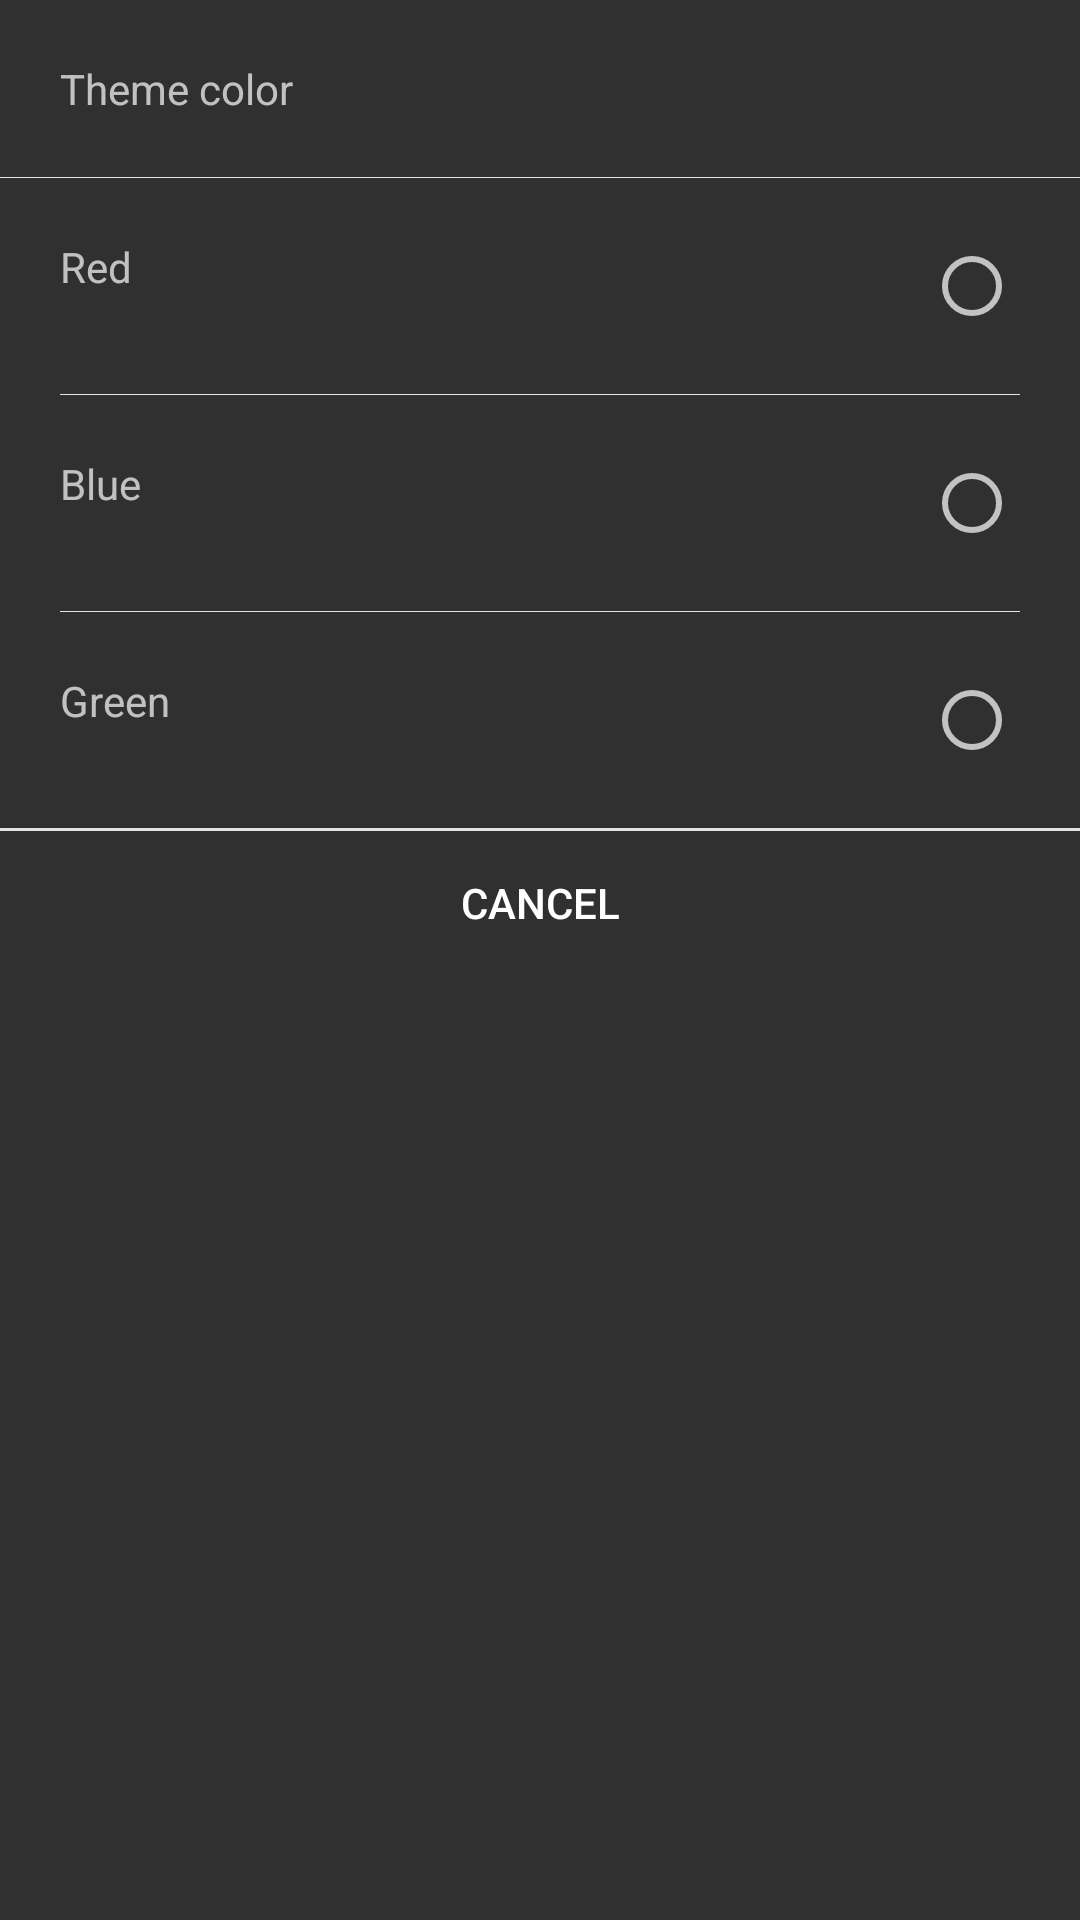

This screen was rendered from an Android layout file. Write that file and the resources it references.
<!-- AndroidManifest.xml: application theme Theme.AppCompat.NoActionBar -->
<!-- res/layout/dialog_themecolor.xml -->
<?xml version="1.0" encoding="utf-8"?>
<LinearLayout
    xmlns:android="http://schemas.android.com/apk/res/android"
    android:layout_width="match_parent"
    android:layout_height="wrap_content"
    android:orientation="vertical">

    <TextView
        android:id="@+id/themecolor_title"
        android:layout_width="match_parent"
        android:layout_height="wrap_content"
        android:padding="20dp"
        android:text="Theme color"
        android:textSize="14sp"
        />

    <View
        android:layout_width="match_parent"
        android:layout_height=".1dp"
        android:background="@color/light_grey_bar"/>

    <RelativeLayout
        android:id="@+id/themecolor_red"
        android:layout_width="match_parent"
        android:padding="20dp"
        android:layout_height="wrap_content">

        <TextView
            android:layout_width="wrap_content"
            android:text="Red"
            android:layout_height="wrap_content" />

        <RadioButton
            android:id="@+id/red_radio"
            android:layout_width="wrap_content"
            android:layout_alignParentRight="true"
            android:layout_height="wrap_content" />
    </RelativeLayout>

    <View
        android:layout_width="match_parent"
        android:layout_height=".1dp"
        android:layout_marginRight="20dp"
        android:layout_marginLeft="20dp"
        android:background="@color/light_grey_bar"
        />


    <RelativeLayout
        android:id="@+id/themecolor_blue"
        android:layout_width="match_parent"
        android:padding="20dp"
        android:layout_height="wrap_content">

        <TextView
            android:layout_width="wrap_content"
            android:text="Blue"
            android:layout_height="wrap_content" />

        <RadioButton
            android:id="@+id/blue_radio"
            android:layout_width="wrap_content"
            android:layout_alignParentRight="true"
            android:layout_height="wrap_content" />
    </RelativeLayout>

    <View
        android:layout_width="match_parent"
        android:layout_height=".1dp"
        android:layout_marginRight="20dp"
        android:layout_marginLeft="20dp"
        android:background="@color/light_grey_bar"
        />

    <RelativeLayout
        android:id="@+id/themecolor_green"
        android:layout_width="match_parent"
        android:padding="20dp"
        android:layout_height="wrap_content">

        <TextView
            android:layout_width="wrap_content"
            android:text="Green"
            android:layout_height="wrap_content" />

        <RadioButton
            android:id="@+id/green_radio"
            android:layout_width="wrap_content"
            android:layout_alignParentRight="true"
            android:layout_height="wrap_content" />
    </RelativeLayout>

    <View
        android:layout_width="match_parent"
        android:layout_height="1dp"
        android:background="@color/light_grey_bar"/>

    <Button
        android:id="@+id/themecolor_cancel"
        android:layout_width="match_parent"
        android:text="Cancel"
        android:background="?android:attr/listChoiceBackgroundIndicator"
        android:layout_height="wrap_content" />


</LinearLayout>
<!-- resources referenced by this layout -->
<resources>
  <color name="light_grey_bar">#e7e2e2</color>
</resources>
